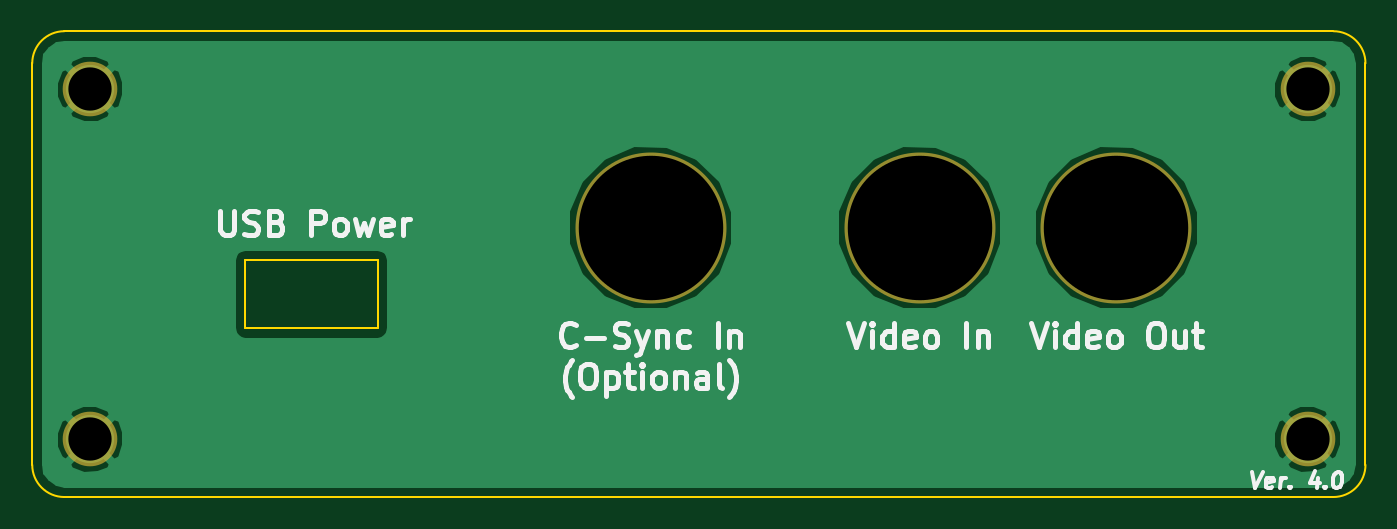
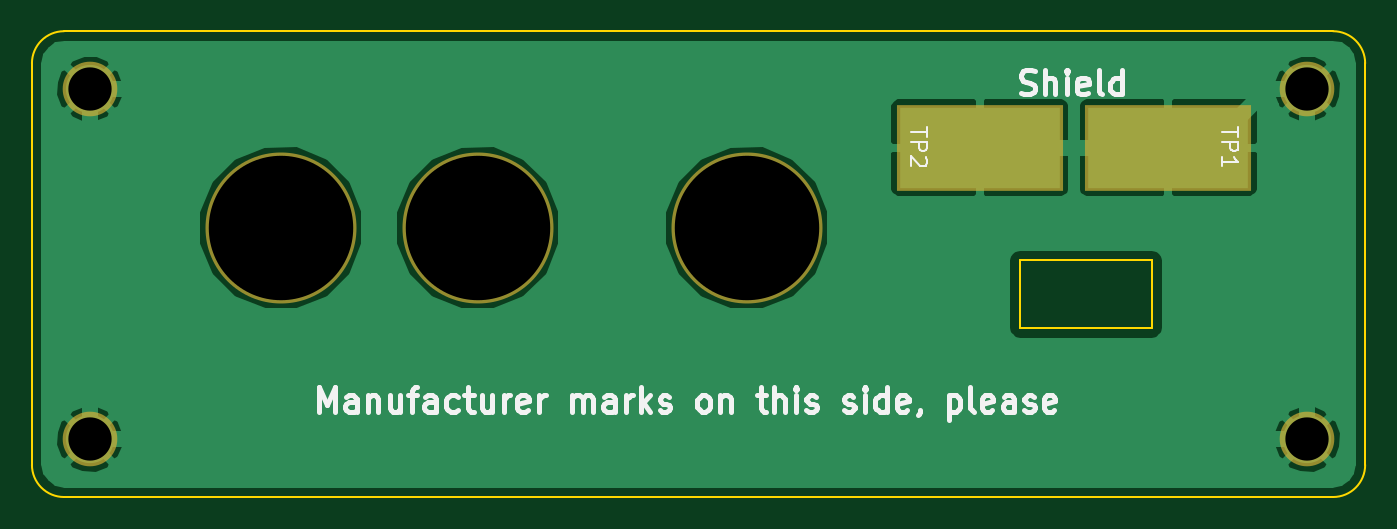
Circuit board: 9 layer files. Board 83.0 x 29.0 mm.
- bottom_copper: RearPanel-B.Cu.gbr (18289 bytes)
- bottom_mask: RearPanel-B.Mask.gbr (604 bytes)
- bottom_silk: RearPanel-B.SilkS.gbr (12611 bytes)
- outline: RearPanel-Edge.Cuts.gbr (1106 bytes)
- top_copper: RearPanel-F.Cu.gbr (13131 bytes)
- top_mask: RearPanel-F.Mask.gbr (520 bytes)
- top_silk: RearPanel-F.SilkS.gbr (13086 bytes)
- drill: RearPanel-NPTH.drl (213 bytes)
- drill: RearPanel.drl (227 bytes)

=== bottom_copper: RearPanel-B.Cu.gbr (18289 bytes, source omitted) ===
=== bottom_mask: RearPanel-B.Mask.gbr ===
G04 #@! TF.FileFunction,Soldermask,Bot*
%FSLAX46Y46*%
G04 Gerber Fmt 4.6, Leading zero omitted, Abs format (unit mm)*
G04 Created by KiCad (PCBNEW 4.0.6) date Sunday, 17 September 2017 'AMt' 11:46:35*
%MOMM*%
%LPD*%
G01*
G04 APERTURE LIST*
%ADD10C,0.100000*%
%ADD11C,9.400000*%
%ADD12C,3.400000*%
%ADD13R,10.400000X5.400000*%
G04 APERTURE END LIST*
D10*
D11*
X138500000Y-82250000D03*
X155250000Y-82250000D03*
D12*
X179400000Y-73600000D03*
X179400000Y-95400000D03*
X103600000Y-95400000D03*
X103600000Y-73600000D03*
D13*
X112250000Y-77250000D03*
X124000000Y-77250000D03*
D11*
X167500000Y-82250000D03*
M02*

=== bottom_silk: RearPanel-B.SilkS.gbr (12611 bytes, source omitted) ===
=== outline: RearPanel-Edge.Cuts.gbr ===
G04 #@! TF.FileFunction,Profile,NP*
%FSLAX46Y46*%
G04 Gerber Fmt 4.6, Leading zero omitted, Abs format (unit mm)*
G04 Created by KiCad (PCBNEW 4.0.6) date Sunday, 17 September 2017 'AMt' 11:46:35*
%MOMM*%
%LPD*%
G01*
G04 APERTURE LIST*
%ADD10C,0.100000*%
%ADD11C,0.150000*%
G04 APERTURE END LIST*
D10*
D11*
X113250000Y-84250000D02*
X113250000Y-84500000D01*
X117500000Y-84250000D02*
X113250000Y-84250000D01*
X113250000Y-88500000D02*
X113250000Y-84500000D01*
X121500000Y-88500000D02*
X113250000Y-88500000D01*
X121500000Y-84250000D02*
X117500000Y-84250000D01*
X121500000Y-88500000D02*
X121500000Y-84250000D01*
X183000000Y-72000000D02*
G75*
G03X181000000Y-70000000I-2000000J0D01*
G01*
X181000000Y-99000000D02*
G75*
G03X183000000Y-97000000I0J2000000D01*
G01*
X100000000Y-97000000D02*
G75*
G03X102000000Y-99000000I2000000J0D01*
G01*
X102000000Y-70000000D02*
G75*
G03X100000000Y-72000000I0J-2000000D01*
G01*
X100000000Y-97000000D02*
X100000000Y-72000000D01*
X181000000Y-99000000D02*
X102000000Y-99000000D01*
X183000000Y-72000000D02*
X183000000Y-97000000D01*
X102000000Y-70000000D02*
X181000000Y-70000000D01*
M02*

=== top_copper: RearPanel-F.Cu.gbr (13131 bytes, source omitted) ===
=== top_mask: RearPanel-F.Mask.gbr ===
G04 #@! TF.FileFunction,Soldermask,Top*
%FSLAX46Y46*%
G04 Gerber Fmt 4.6, Leading zero omitted, Abs format (unit mm)*
G04 Created by KiCad (PCBNEW 4.0.6) date Sunday, 17 September 2017 'AMt' 11:46:35*
%MOMM*%
%LPD*%
G01*
G04 APERTURE LIST*
%ADD10C,0.100000*%
%ADD11C,9.400000*%
%ADD12C,3.400000*%
G04 APERTURE END LIST*
D10*
D11*
X138500000Y-82250000D03*
X155250000Y-82250000D03*
D12*
X179400000Y-73600000D03*
X179400000Y-95400000D03*
X103600000Y-95400000D03*
X103600000Y-73600000D03*
D11*
X167500000Y-82250000D03*
M02*

=== top_silk: RearPanel-F.SilkS.gbr (13086 bytes, source omitted) ===
=== drill: RearPanel-NPTH.drl ===
M48
;DRILL file {KiCad 4.0.6} date Sunday, 17 September 2017 'AMt' 11:46:39
;FORMAT={-:-/ absolute / inch / decimal}
FMAT,2
INCH,TZ
T1C0.354
%
G90
G05
M72
T1
X5.4528Y-3.2382
X6.1122Y-3.2382
X6.5945Y-3.2382
T0
M30

=== drill: RearPanel.drl ===
M48
;DRILL file {KiCad 4.0.6} date Sunday, 17 September 2017 'AMt' 11:46:39
;FORMAT={-:-/ absolute / inch / decimal}
FMAT,2
INCH,TZ
T1C0.106
%
G90
G05
M72
T1
X4.0787Y-2.8976
X4.0787Y-3.7559
X7.063Y-2.8976
X7.063Y-3.7559
T0
M30

